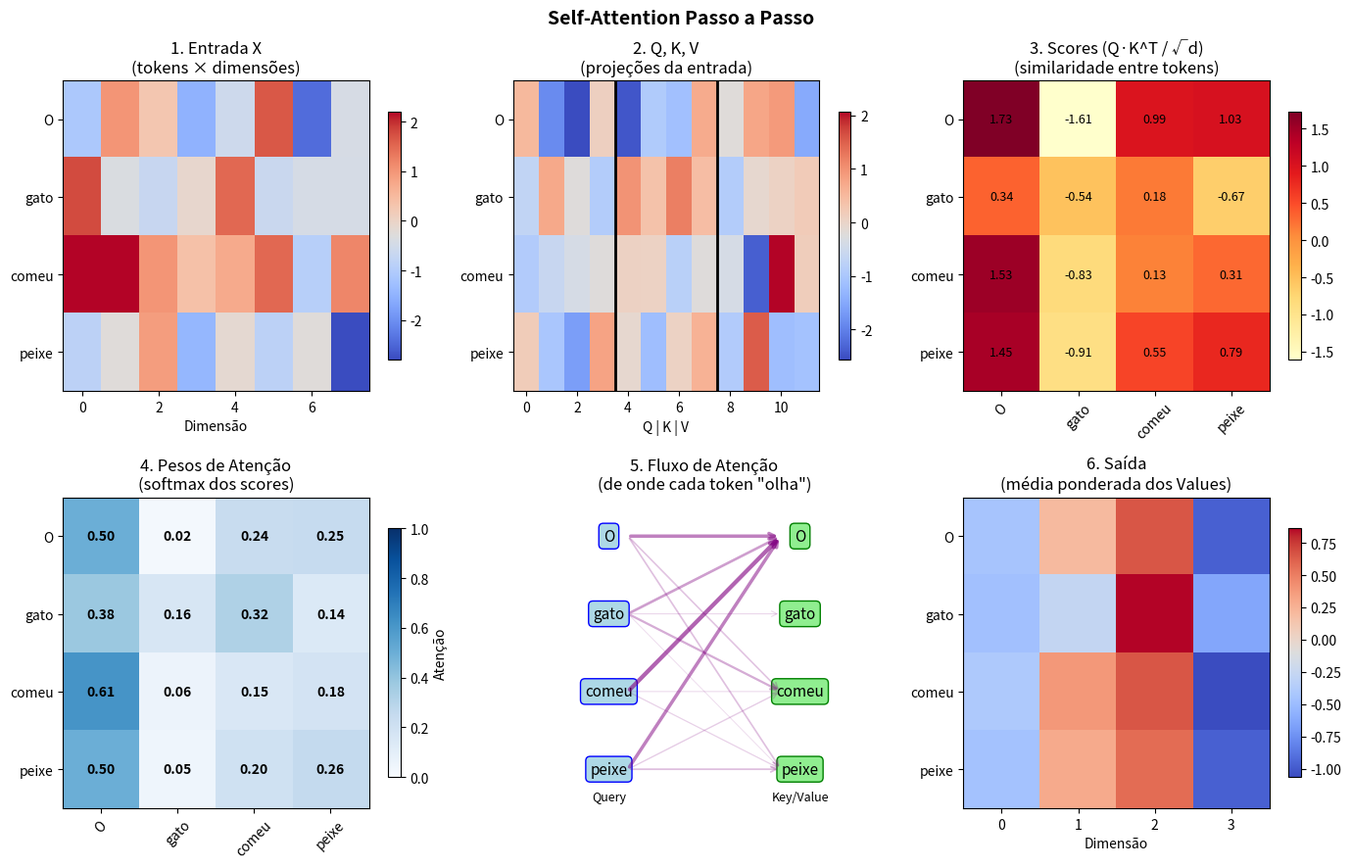

Write Python code to recreate this figure.
"""
Self-Attention com Visualização Interativa.
"""

import numpy as np
import matplotlib.pyplot as plt


def softmax(x: np.ndarray) -> np.ndarray:
    exp_x = np.exp(x - np.max(x, axis=-1, keepdims=True))
    return exp_x / np.sum(exp_x, axis=-1, keepdims=True)


def self_attention_visual(X, W_q, W_k, W_v, tokens):
    """Self-attention com visualização passo a passo."""

    # Calcular Q, K, V
    Q = X @ W_q
    K = X @ W_k
    V = X @ W_v

    # Scores e scaling
    d_k = K.shape[-1]
    scores = Q @ K.T
    scaled_scores = scores / np.sqrt(d_k)

    # Attention weights
    attention_weights = softmax(scaled_scores)

    # Output
    output = attention_weights @ V

    # Criar visualização
    fig, axes = plt.subplots(2, 3, figsize=(14, 9))
    fig.suptitle('Self-Attention Passo a Passo', fontsize=14, fontweight='bold')

    # 1. Entrada X
    ax1 = axes[0, 0]
    im1 = ax1.imshow(X, cmap='coolwarm', aspect='auto')
    ax1.set_title('1. Entrada X\n(tokens × dimensões)')
    ax1.set_yticks(range(len(tokens)))
    ax1.set_yticklabels(tokens)
    ax1.set_xlabel('Dimensão')
    plt.colorbar(im1, ax=ax1, shrink=0.8)

    # 2. Query, Key, Value
    ax2 = axes[0, 1]
    qkv_combined = np.hstack([Q, K, V])
    im2 = ax2.imshow(qkv_combined, cmap='coolwarm', aspect='auto')
    ax2.set_title('2. Q, K, V\n(projeções da entrada)')
    ax2.set_yticks(range(len(tokens)))
    ax2.set_yticklabels(tokens)
    ax2.axvline(Q.shape[1] - 0.5, color='black', linewidth=2)
    ax2.axvline(Q.shape[1] + K.shape[1] - 0.5, color='black', linewidth=2)
    ax2.set_xlabel('Q | K | V')
    plt.colorbar(im2, ax=ax2, shrink=0.8)

    # 3. Scores (Q @ K^T)
    ax3 = axes[0, 2]
    im3 = ax3.imshow(scaled_scores, cmap='YlOrRd', aspect='auto')
    ax3.set_title('3. Scores (Q·K^T / √d)\n(similaridade entre tokens)')
    ax3.set_xticks(range(len(tokens)))
    ax3.set_xticklabels(tokens, rotation=45)
    ax3.set_yticks(range(len(tokens)))
    ax3.set_yticklabels(tokens)
    for i in range(len(tokens)):
        for j in range(len(tokens)):
            ax3.text(j, i, f'{scaled_scores[i,j]:.2f}', ha='center', va='center', fontsize=9)
    plt.colorbar(im3, ax=ax3, shrink=0.8)

    # 4. Attention Weights (após softmax)
    ax4 = axes[1, 0]
    im4 = ax4.imshow(attention_weights, cmap='Blues', aspect='auto', vmin=0, vmax=1)
    ax4.set_title('4. Pesos de Atenção\n(softmax dos scores)')
    ax4.set_xticks(range(len(tokens)))
    ax4.set_xticklabels(tokens, rotation=45)
    ax4.set_yticks(range(len(tokens)))
    ax4.set_yticklabels(tokens)
    for i in range(len(tokens)):
        for j in range(len(tokens)):
            ax4.text(j, i, f'{attention_weights[i,j]:.2f}', ha='center', va='center', fontsize=10, fontweight='bold')
    plt.colorbar(im4, ax=ax4, shrink=0.8, label='Atenção')

    # 5. Diagrama de fluxo de atenção
    ax5 = axes[1, 1]
    ax5.set_xlim(-1, 3)
    ax5.set_ylim(-0.5, len(tokens) - 0.5)
    ax5.set_title('5. Fluxo de Atenção\n(de onde cada token "olha")')
    ax5.axis('off')

    # Desenhar tokens à esquerda e direita
    for i, token in enumerate(tokens):
        y = len(tokens) - 1 - i
        ax5.text(0, y, token, ha='center', va='center', fontsize=11,
                bbox=dict(boxstyle='round', facecolor='lightblue', edgecolor='blue'))
        ax5.text(2, y, token, ha='center', va='center', fontsize=11,
                bbox=dict(boxstyle='round', facecolor='lightgreen', edgecolor='green'))

    # Desenhar setas com espessura proporcional à atenção
    for i in range(len(tokens)):
        for j in range(len(tokens)):
            weight = attention_weights[i, j]
            if weight > 0.1:  # Só mostrar conexões significativas
                y_from = len(tokens) - 1 - i
                y_to = len(tokens) - 1 - j
                ax5.annotate('', xy=(1.8, y_to), xytext=(0.2, y_from),
                           arrowprops=dict(arrowstyle='->', color='purple',
                                         alpha=weight, lw=weight * 5))

    ax5.text(0, -0.4, 'Query', ha='center', fontsize=9, style='italic')
    ax5.text(2, -0.4, 'Key/Value', ha='center', fontsize=9, style='italic')

    # 6. Output
    ax6 = axes[1, 2]
    im6 = ax6.imshow(output, cmap='coolwarm', aspect='auto')
    ax6.set_title('6. Saída\n(média ponderada dos Values)')
    ax6.set_yticks(range(len(tokens)))
    ax6.set_yticklabels(tokens)
    ax6.set_xlabel('Dimensão')
    plt.colorbar(im6, ax=ax6, shrink=0.8)

    plt.tight_layout()
    plt.savefig('self_attention_visualization.png', dpi=150, bbox_inches='tight')
    print("\n[Imagem salva! Abrindo...]")
    plt.show(block=False)
    plt.pause(2)
    plt.close()

    return attention_weights, output


# Exemplo com tokens de uma frase
if __name__ == "__main__":
    np.random.seed(123)

    # Tokens de exemplo (simulando embeddings)
    tokens = ['O', 'gato', 'comeu', 'peixe']
    seq_len = len(tokens)
    d_model = 8
    d_k = d_v = 4

    # Criar embeddings simulados (na prática, viriam de uma lookup table)
    # Vamos criar embeddings que façam sentido semanticamente
    X = np.random.randn(seq_len, d_model)
    # Fazer "gato" e "peixe" mais similares (ambos são substantivos/animais)
    X[1] = X[1] + np.array([0.5, 0.5, 0, 0, 0, 0, 0, 0])
    X[3] = X[3] + np.array([0.4, 0.4, 0, 0, 0, 0, 0, 0])

    # Pesos (normalmente aprendidos durante treinamento)
    W_q = np.random.randn(d_model, d_k) * 0.3
    W_k = np.random.randn(d_model, d_k) * 0.3
    W_v = np.random.randn(d_model, d_v) * 0.3

    print("=" * 50)
    print("SELF-ATTENTION VISUALIZADO")
    print("=" * 50)
    print(f"\nFrase: '{' '.join(tokens)}'")
    print(f"Sequência: {seq_len} tokens")
    print(f"Dimensão do modelo: {d_model}")
    print(f"Dimensão Q/K: {d_k}")
    print()

    weights, output = self_attention_visual(X, W_q, W_k, W_v, tokens)

    print("\nInterpretação dos Pesos de Atenção:")
    print("-" * 40)
    for i, token in enumerate(tokens):
        top_attention = np.argmax(weights[i])
        print(f"'{token}' presta mais atenção em '{tokens[top_attention]}' ({weights[i, top_attention]:.1%})")

    print(f"\nImagem salva em: self_attention_visualization.png")
